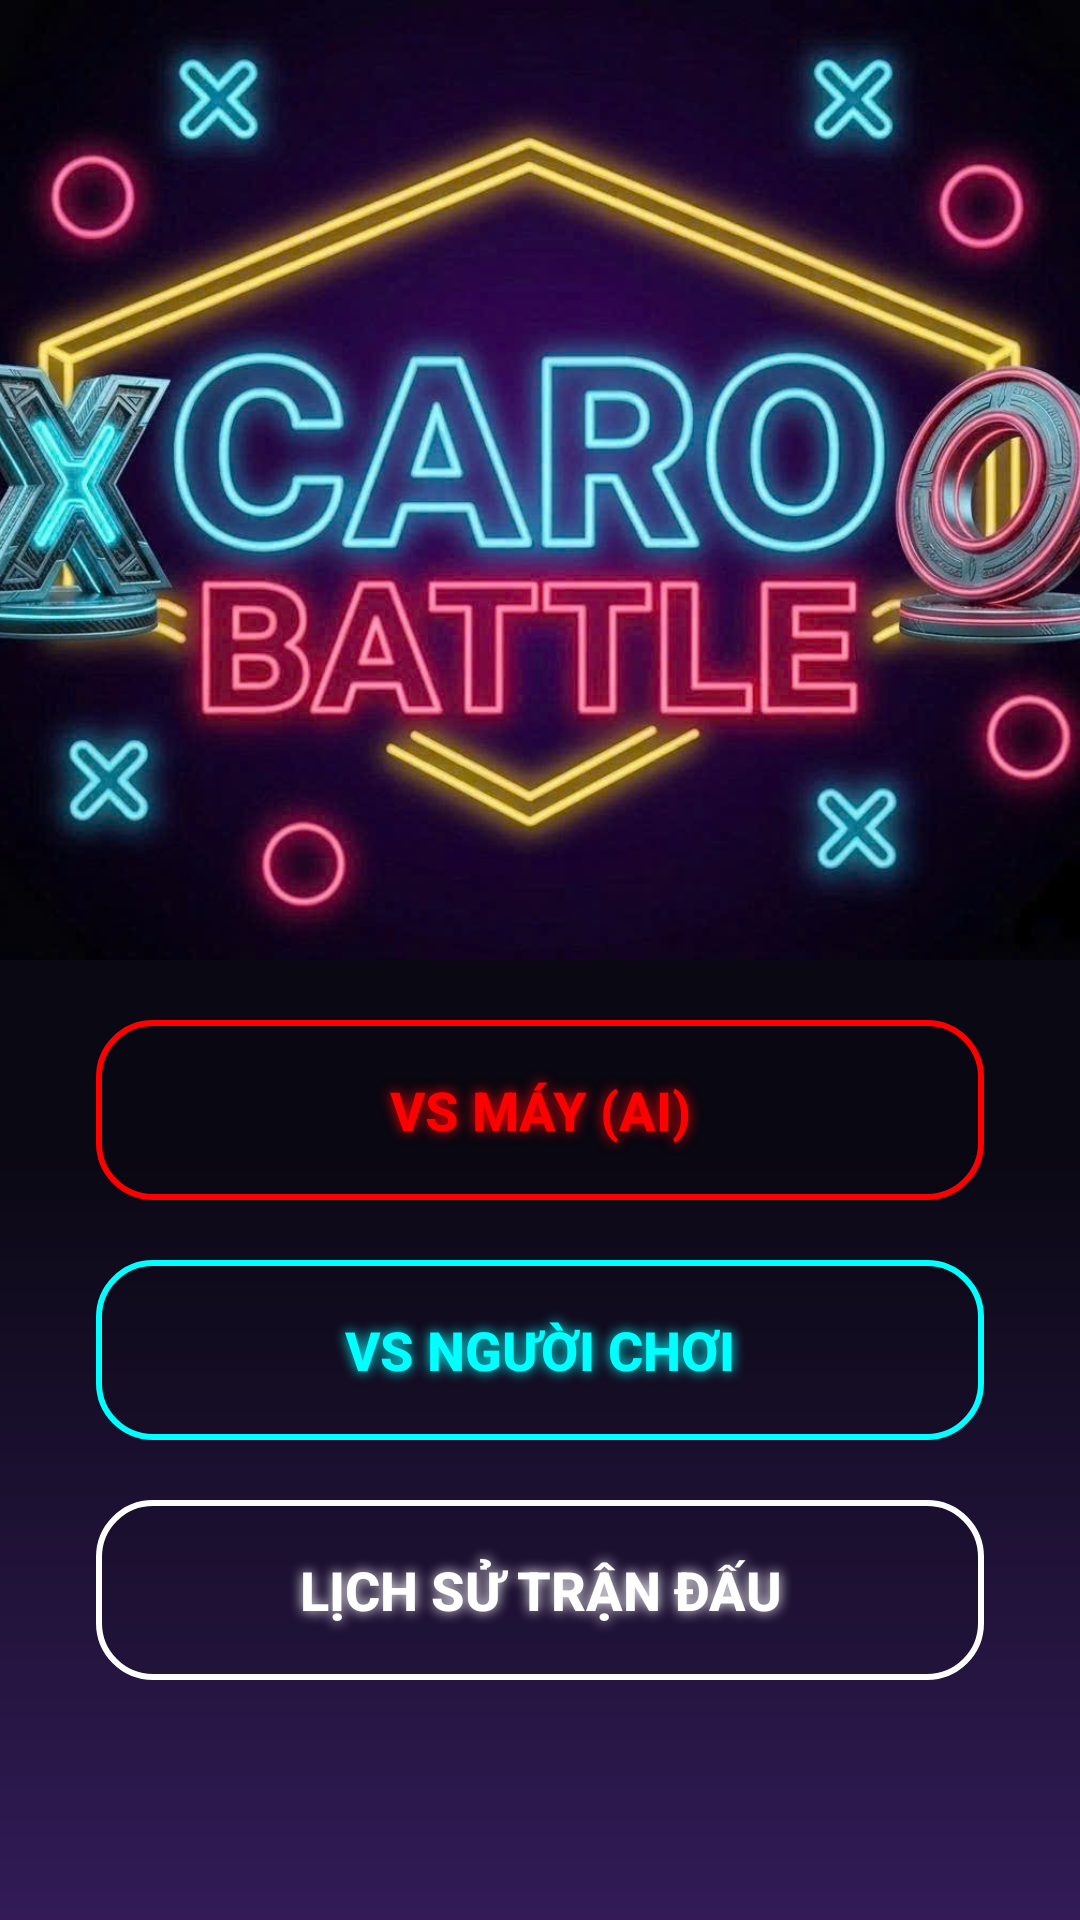

Here is an Android app screen rendered from its layout file. Give the layout XML and the strings, colors and styles it references.
<!-- AndroidManifest.xml: application theme Theme.CaroBattleAI -->
<!-- res/layout/activity_main.xml -->
<?xml version="1.0" encoding="utf-8"?>
<LinearLayout xmlns:android="http://schemas.android.com/apk/res/android"
    android:layout_width="match_parent"
    android:layout_height="match_parent"
    android:orientation="vertical"
    android:background="@drawable/bg_main">

    <ImageView
        android:id="@+id/ivLogoTitle"
        android:layout_width="match_parent"
        android:layout_height="320dp"
        android:adjustViewBounds="true"
        android:scaleType="centerCrop"
        android:src="@drawable/logo_caro_battle" />

    <LinearLayout
        android:layout_width="match_parent"
        android:layout_height="match_parent"
        android:orientation="vertical"
        android:gravity="center_horizontal"
        android:paddingLeft="32dp"
        android:paddingRight="32dp"
        android:paddingTop="20dp">

        <androidx.appcompat.widget.AppCompatButton
            android:id="@+id/btnVsBot"
            android:layout_width="match_parent"
            android:layout_height="60dp"
            android:text="VS MÁY (AI)"
            android:textSize="18sp"
            android:textColor="#FF0000"
            android:textStyle="bold"
            android:background="@drawable/bg_button_red"
            android:shadowColor="#FF0000"
            android:shadowRadius="10"
            android:layout_marginBottom="20dp" />

        <androidx.appcompat.widget.AppCompatButton
            android:id="@+id/btnVsPlayer"
            android:layout_width="match_parent"
            android:layout_height="60dp"
            android:text="VS NGƯỜI CHƠI"
            android:textSize="18sp"
            android:textColor="#00FFFF"
            android:textStyle="bold"
            android:background="@drawable/bg_button_cyan"
            android:shadowColor="#00FFFF"
            android:shadowRadius="10"
            android:layout_marginBottom="20dp" />

        <androidx.appcompat.widget.AppCompatButton
            android:id="@+id/btnHistory"
            android:layout_width="match_parent"
            android:layout_height="60dp"
            android:text="LỊCH SỬ TRẬN ĐẤU"
            android:textSize="18sp"
            android:textColor="#FFFFFF"
            android:textStyle="bold"
            android:background="@drawable/bg_button_white"
            android:shadowColor="#FFFFFF"
            android:shadowRadius="10" />

    </LinearLayout>

</LinearLayout>
<!-- resources referenced by this layout -->
<resources>
  <!-- drawable bg_button_cyan (drawable) -->
  <?xml version="1.0" encoding="utf-8"?>
  <shape xmlns:android="http://schemas.android.com/apk/res/android">
      <solid android:color="#1A000000" />
      <stroke android:width="2dp" android:color="#00FFFF" /> <corners android:radius="18dp" />
  </shape>
  <!-- drawable bg_button_red (drawable) -->
  <?xml version="1.0" encoding="utf-8"?>
  <shape xmlns:android="http://schemas.android.com/apk/res/android">
      <solid android:color="#1A000000" /> <stroke android:width="2dp" android:color="#FF0000" /> <corners android:radius="18dp" /> </shape>
  <!-- drawable bg_button_white (drawable) -->
  <?xml version="1.0" encoding="utf-8"?>
  <shape xmlns:android="http://schemas.android.com/apk/res/android">
      <solid android:color="#1A000000" />
      <stroke android:width="2dp" android:color="#FFFFFF" /> <corners android:radius="18dp" />
  </shape>
  <!-- drawable bg_main (drawable) -->
  <?xml version="1.0" encoding="utf-8"?>
  <shape xmlns:android="http://schemas.android.com/apk/res/android"
      android:shape="rectangle">
      <gradient
          android:angle="270"
          android:startColor="#0A0813"
          android:centerColor="#0A0813"
          android:centerY="0.6"
          android:endColor="#321B57"
          android:type="linear" />
  </shape>
  <!-- drawable logo_caro_battle: png bitmap (drawable, 845253 bytes) -->
  <style name="Theme.CaroBattleAI" parent="Base.Theme.CaroBattleAI" />
  <style name="Base.Theme.CaroBattleAI" parent="Theme.Material3.DayNight.NoActionBar">
          
          
      </style>
</resources>
